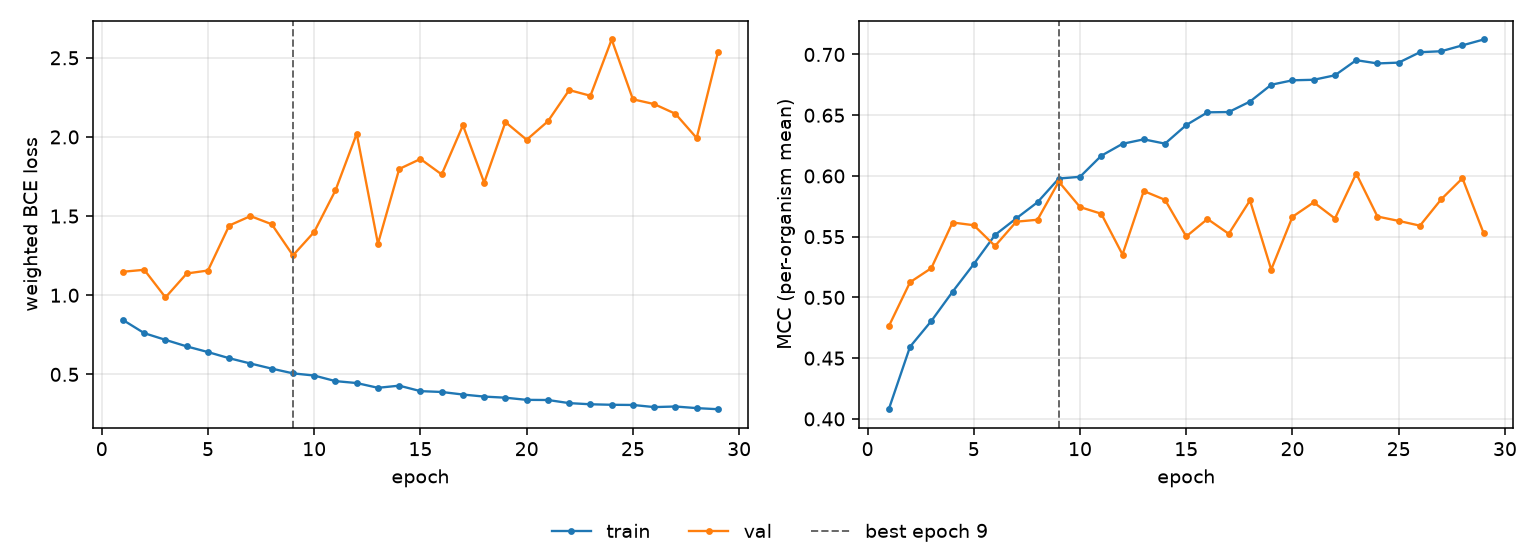

The file beside this chart, header and first rows:
epoch, tr_loss, vl_loss, tr_mcc, vl_mcc, is_best
1, 0.8435, 1.148, 0.408, 0.4763, False
2, 0.7604, 1.161, 0.4594, 0.5125, False
3, 0.718, 0.9862, 0.4806, 0.5241, False
4, 0.6768, 1.137, 0.5046, 0.5617, False
5, 0.6409, 1.156, 0.5275, 0.5594, False
6, 0.6021, 1.44, 0.5514, 0.5424, False
7, 0.5686, 1.5, 0.5651, 0.5624, False
8, 0.5363, 1.449, 0.5784, 0.564, False
9, 0.5065, 1.252, 0.5979, 0.5953, True
10, 0.4925, 1.4, 0.5993, 0.5744, False
11, 0.4574, 1.663, 0.6166, 0.5689, False
12, 0.4453, 2.021, 0.6265, 0.5353, False
13, 0.4152, 1.325, 0.6301, 0.5876, False
14, 0.4287, 1.798, 0.6266, 0.5803, False
15, 0.3941, 1.861, 0.6419, 0.5502, False
16, 0.3888, 1.763, 0.6524, 0.5646, False
17, 0.3726, 2.074, 0.6526, 0.5524, False
18, 0.3597, 1.711, 0.6612, 0.5799, False
19, 0.3527, 2.094, 0.6751, 0.523, False
20, 0.339, 1.982, 0.6788, 0.5664, False
21, 0.3381, 2.099, 0.6792, 0.5783, False
22, 0.3184, 2.296, 0.6829, 0.565, False
23, 0.3111, 2.26, 0.6953, 0.602, False
24, 0.3079, 2.616, 0.6926, 0.5666, False
25, 0.3068, 2.238, 0.6933, 0.563, False
26, 0.2934, 2.208, 0.7019, 0.5591, False
27, 0.2971, 2.146, 0.7027, 0.5808, False
28, 0.2869, 1.993, 0.7075, 0.5981, False
29, 0.28, 2.533, 0.7123, 0.5527, False
